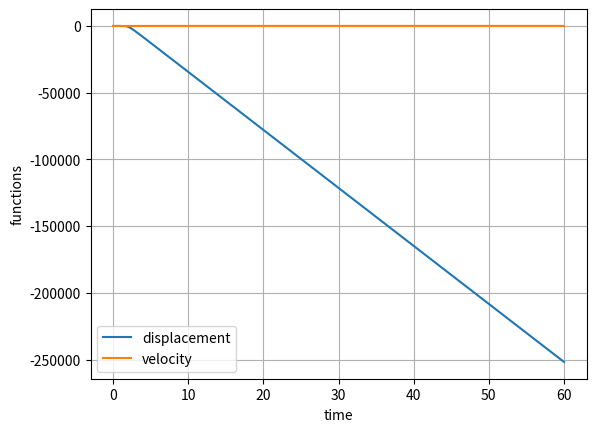

This chart was generated by the following Python code:
"""A boy on a snowboard slides down a smooth hill, affected by the air drag modeling and simulation in python"""

import numpy as np
import matplotlib.pyplot as plt

area = 0.5 #frontal area of the skater board
c_d = 1
rho = 1.225   #density of air
theta = 15    #angle in degrees
w = 650       #weight of the boy
mue = 0.05    #coefficient of friction
#grid parameters
t_start = 0
t_end = 60     #time in seconds
dt = 0.10
N = w*np.cos(theta)
fr = mue*N
time = np.arange(t_start, t_end+dt, dt)

x = np.zeros(len(time))
v = np.zeros(len(time))

x[0] = 0
v[0] = 0
# functions of dervatives

def f(time, v):
    return (w*np.sin(theta)-fr- (c_d * rho*v**2)/2 )

def g(v):
    return v
for i in range(t_start, len(time)-1):
    
    k1 = f(time[i], v[i])
    l1 = g(v[i])
    k2 = f(time[i]+dt/2, v[i]+dt*k1/2)
    l2 = g(v[i]+dt*k1/2)
    k3 = f(time[i]+dt/2, v[i]+dt*k2/2)
    l3 = g(v[i]+dt*k2/2)
    k4 = f(time[i]+dt, v[i]+dt*k3)
    l4 = g(v[i]+dt*k3)
    
    x[i+1] = x[i]+  dt*(k1+2*(k2+k3)+k4)/6 
    v[i+1] = v[i] + dt*(l1+2*(l2+l3)+l4)/6
    
plt.plot(time,x, label='displacement')
plt.plot(time, v, label='velocity')
plt.xlabel('time')
plt.ylabel('functions')
plt.grid()
plt.legend()
plt.show()
